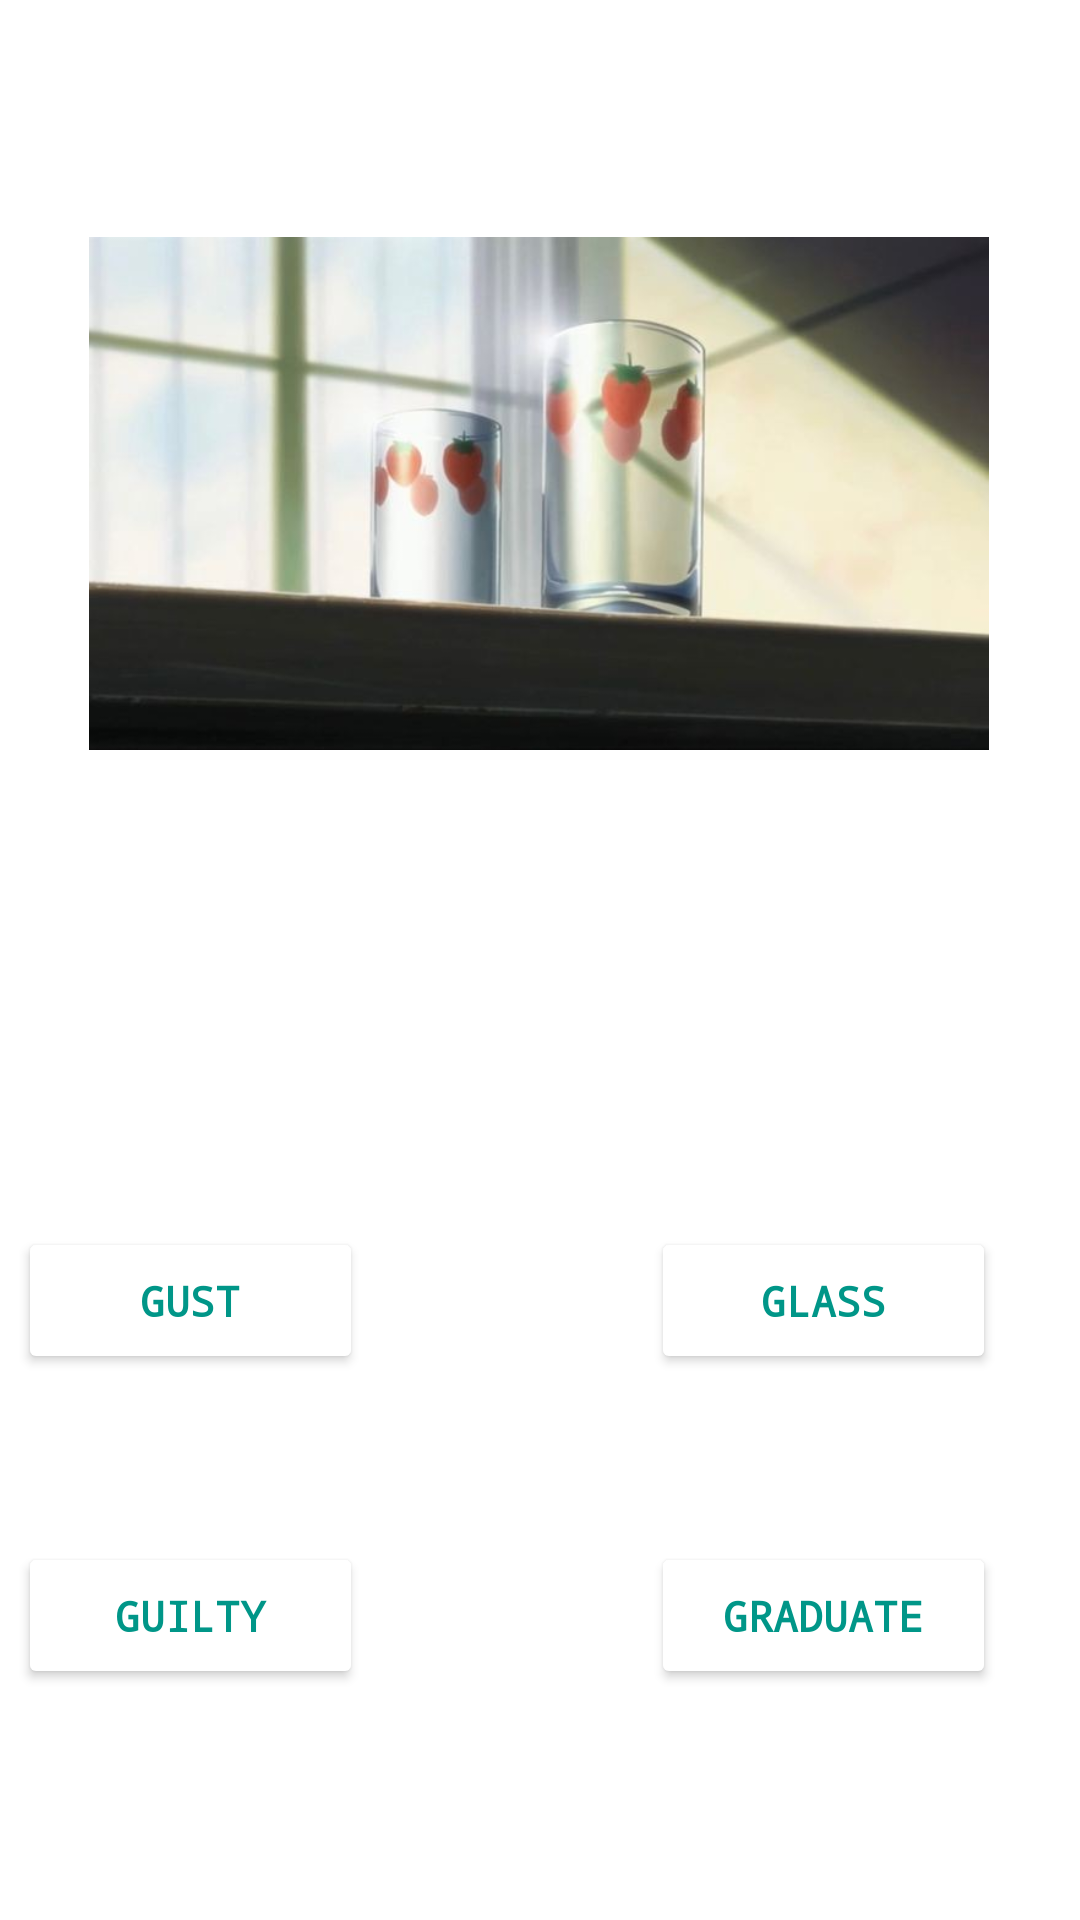

This screen was rendered from an Android layout file. Write that file and the resources it references.
<!-- AndroidManifest.xml: application theme Theme.DKapp -->
<!-- res/layout/fragment_chose_pic_3.xml -->
<?xml version="1.0" encoding="utf-8"?>
<FrameLayout xmlns:android="http://schemas.android.com/apk/res/android"
    xmlns:app="http://schemas.android.com/apk/res-auto"
    xmlns:tools="http://schemas.android.com/tools"
    android:layout_width="match_parent"
    android:layout_height="match_parent"
    tools:context=".ChosePic_3">

    


    <androidx.constraintlayout.widget.ConstraintLayout
        android:layout_width="match_parent"
        android:layout_height="601dp">

        <ImageView
            android:id="@+id/imageView2"
            android:layout_width="300dp"
            android:layout_height="265dp"
            android:layout_marginTop="32dp"
            android:src="@drawable/glass"
            app:layout_constraintEnd_toEndOf="parent"
            app:layout_constraintHorizontal_bias="0.495"
            app:layout_constraintStart_toStartOf="parent"
            app:layout_constraintTop_toTopOf="parent" />

        <Button
            android:id="@+id/button6"
            android:layout_width="115dp"
            android:layout_height="49dp"
            android:layout_marginTop="112dp"
            android:layout_marginEnd="120dp"
            android:backgroundTint="@color/white"
            android:onClick="falsepic7"
            android:text="@string/falsepic7"
            android:textColor="#009688"
            app:layout_constraintEnd_toStartOf="@+id/button7"
            app:layout_constraintStart_toStartOf="@+id/imageView2"
            app:layout_constraintTop_toBottomOf="@+id/imageView2" />

        <Button
            android:id="@+id/button7"
            android:layout_width="115dp"
            android:layout_height="49dp"
            android:layout_marginTop="112dp"
            android:layout_marginEnd="28dp"
            android:onClick="picright3"
            android:text="@string/rightpic3"
            app:layout_constraintEnd_toEndOf="parent"
            app:layout_constraintTop_toBottomOf="@+id/imageView2"
            android:backgroundTint="@color/white"
            android:textColor="#009688"/>

        <Button
            android:id="@+id/button9"
            android:layout_width="115dp"
            android:layout_height="49dp"
            android:layout_marginTop="56dp"
            android:text="@string/falsepic8"
            android:onClick="falsepic8"
            app:layout_constraintEnd_toStartOf="@+id/button11"
            app:layout_constraintHorizontal_bias="0.0"
            app:layout_constraintStart_toStartOf="@+id/button6"
            app:layout_constraintTop_toBottomOf="@+id/button6"
            android:backgroundTint="@color/white"
            android:textColor="#009688"/>

        <Button
            android:id="@+id/button11"
            android:layout_width="115dp"
            android:layout_height="49dp"
            android:layout_marginTop="56dp"
            android:text="@string/falsepic9"
            android:onClick="falsepic9"
            app:layout_constraintEnd_toEndOf="@+id/button7"
            app:layout_constraintTop_toBottomOf="@+id/button7"
            android:backgroundTint="@color/white"
            android:textColor="#009688"/>
    </androidx.constraintlayout.widget.ConstraintLayout>
</FrameLayout>
<!-- resources referenced by this layout -->
<resources>
  <color name="white">#FFFFFFFF</color>
  <!-- drawable glass: jpg bitmap (drawable, 26176 bytes) -->
  <string name="falsepic7">Gust</string>
  <string name="falsepic8">Guilty</string>
  <string name="falsepic9">Graduate</string>
  <string name="rightpic3">Glass</string>
  <style name="Theme.DKapp" parent="Theme.MaterialComponents.DayNight.DarkActionBar">
          
          <item name="colorPrimary">@color/bb</item>
          <item name="colorPrimaryVariant">@color/bb</item>
          <item name="colorOnPrimary">@color/white</item>
          
          <item name="colorSecondary">@color/teal_200</item>
          <item name="colorSecondaryVariant">@color/teal_700</item>
          <item name="colorOnSecondary">@color/black</item>
          
          <item name="android:statusBarColor">?attr/colorPrimaryVariant</item>
          
          <item name="android:textColor">@color/white</item>
          <item name="android:textStyle">bold</item>
          <item name="android:fontFamily">monospace</item>
  
      </style>
  <color name="bb">#2C7765</color>
  <color name="teal_200">#FF03DAC5</color>
  <color name="teal_700">#FF018786</color>
  <color name="black">#FF000000</color>
</resources>
